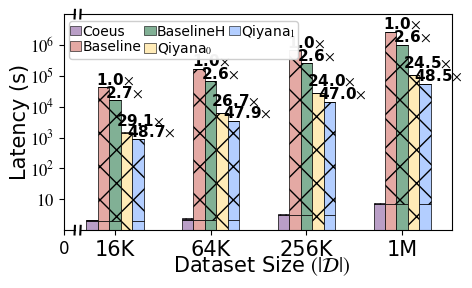

Source code (Python):
import numpy as np
import matplotlib.pyplot as plt
from matplotlib import rcParams

# (A AND NOT B) OR (C AND D AND NOT E) OR (F AND G AND H)
config = {
    "font.family": 'serif',
    "font.serif": ['Times New Roman', 'SimSun'],
    "mathtext.fontset": 'stix',
    "figure.dpi": 300,
}
plt.rcParams.update(config)

x_full = np.array([16, 64, 256, 1024])
x_labels = ['16K', '64K', '256K', '1M']
x_pos = np.arange(len(x_full))

coeus1 = np.array([2.04, 2.19, 3.04, 6.79]) 
baseline1  = np.array([2.04, 2.19, 3.04, 6.79]) 
baselineh1  = np.array([2.04, 2.19, 3.04, 6.79]) 
qiyana01   = np.array([0, 0, 0, 0]) 
qiyana11   = np.array([2.04, 2.19, 3.04, 6.79]) 

coeus2 = np.array([0, 0, 0, 0]) 
baseline2  = np.array([42553.67, 169961.27, 673614.98, 2693136.26]) 
baselineh2  = np.array([15965.53, 66248.85, 261855.29, 1031112.97]) 
qiyana02   = np.array([1461.35, 6370.75, 28116.39, 110069.21]) 
qiyana12   = np.array([871.62, 3543.06, 14324.72, 55468.16]) 

coeus3 = np.array([0.086, 0.110, 0.129, 0.214]) 
baseline3  = np.array([0.086, 0.110, 0.129, 0.214]) 
baselineh3  = np.array([0.086, 0.110, 0.129, 0.214]) 
qiyana03   = np.array([0.086, 0.110, 0.129, 0.214]) 
qiyana13   = np.array([0.086, 0.110, 0.129, 0.214]) 

coeus4 = np.array([0.086, 0.144, 0.193, 0.408]) 
baseline4  = np.array([0.086, 0.144, 0.193, 0.408])
baselineh4  = np.array([0.086, 0.144, 0.193, 0.408])  
qiyana04   = np.array([0.086, 0.144, 0.193, 0.408]) 
qiyana14   = np.array([0.086, 0.144, 0.193, 0.408]) 

fig, (ax1, ax2) = plt.subplots(1, 2, sharey=True, figsize=(5, 3),
                               gridspec_kw={'width_ratios': [1, 35], 'wspace': 0.03})

c_qiyana1 = '#B3CEFF'
c_qiyana0 = '#FFEBB7'
c_baselineh = '#81B095'
c_baseline = '#E4A9A4'
c_coeus = '#B99EC6'

bar_width = 0.12

x_coeus = x_pos - 2 * bar_width
x_baseline = x_pos - bar_width
x_baselineh = x_pos
x_qiyana0 = x_pos + bar_width
x_qiyana1 = x_pos + 2 * bar_width


p1 = ax2.bar(x_coeus, coeus1, bar_width, 
            label='Coeus-CPU1', color=c_coeus, edgecolor='black', linewidth=0.5)
p2 = ax2.bar(x_coeus, coeus2, bar_width, bottom=coeus1,
            label='Coeus-CPU2', color=c_coeus, edgecolor='black', linewidth=0.5, hatch='x')
p3 = ax2.bar(x_coeus, coeus3, bar_width, bottom=coeus1 + coeus2,
            label='Coeus-CPU3', color=c_coeus, edgecolor='black', linewidth=0.5, hatch='--')
p4 = ax2.bar(x_coeus, coeus4, bar_width, bottom=coeus1 + coeus2 + coeus3,
            label='Coeus-CPU4', color=c_coeus, edgecolor='black', linewidth=0.5, hatch='|||')

p5 = ax2.bar(x_baseline, baseline1, bar_width,
            label='Baseline-CPU1', color=c_baseline, edgecolor='black', linewidth=0.5)
p6 = ax2.bar(x_baseline, baseline2, bar_width, bottom=baseline1,
            label='Baseline-CPU2', color=c_baseline, edgecolor='black', linewidth=0.5, hatch='x')
p7 = ax2.bar(x_baseline, baseline3, bar_width, bottom=baseline1 + baseline2,
            label='Baseline-CPU3', color=c_baseline, edgecolor='black', linewidth=0.5, hatch='--')
p8 = ax2.bar(x_baseline, baseline4, bar_width, bottom=baseline1 + baseline2 + baseline3,
            label='Baseline-CPU4', color=c_baseline, edgecolor='black', linewidth=0.5, hatch='|||')

p9 = ax2.bar(x_baselineh, baselineh1, bar_width,
            label='Baselineh-CPU1', color=c_baselineh, edgecolor='black', linewidth=0.5)
p10 = ax2.bar(x_baselineh, baselineh2, bar_width, bottom=baselineh1,
            label='Baselineh-CPU2', color=c_baselineh, edgecolor='black', linewidth=0.5, hatch='x')
p11 = ax2.bar(x_baselineh, baselineh3, bar_width, bottom=baselineh1 + baselineh2,
            label='Baselineh-CPU3', color=c_baselineh, edgecolor='black', linewidth=0.5, hatch='--')
p12 = ax2.bar(x_baselineh, baselineh4, bar_width, bottom=baselineh1 + baselineh2 + baselineh3,
            label='Baselineh-CPU4', color=c_baselineh, edgecolor='black', linewidth=0.5, hatch='|||')

p13 = ax2.bar(x_qiyana0, qiyana01, bar_width,
            label='Qiyana0-CPU1', color=c_qiyana0, edgecolor='black', linewidth=0.5)
p14 = ax2.bar(x_qiyana0, qiyana02, bar_width, bottom=qiyana01,
            label='Qiyana0-CPU2', color=c_qiyana0, edgecolor='black', linewidth=0.5, hatch='x')
p15 = ax2.bar(x_qiyana0, qiyana03, bar_width, bottom=qiyana01 + qiyana02,
            label='Qiyana0-CPU3', color=c_qiyana0, edgecolor='black', linewidth=0.5, hatch='--')
p16 = ax2.bar(x_qiyana0, qiyana04, bar_width, bottom=qiyana01 + qiyana02 + qiyana03,
            label='Qiyana0-CPU4', color=c_qiyana0, edgecolor='black', linewidth=0.5, hatch='|||')

p17 = ax2.bar(x_qiyana1, qiyana11, bar_width,
            label='Qiyana1-CPU1', color=c_qiyana1, edgecolor='black', linewidth=0.5)
p18 = ax2.bar(x_qiyana1, qiyana12, bar_width, bottom=qiyana11,
            label='Qiyana1-CPU2', color=c_qiyana1, edgecolor='black', linewidth=0.5, hatch='x')
p10 = ax2.bar(x_qiyana1, qiyana13, bar_width, bottom=qiyana11 + qiyana12,
            label='Qiyana1-CPU3', color=c_qiyana1, edgecolor='black', linewidth=0.5, hatch='--')
p20 = ax2.bar(x_qiyana1, qiyana14, bar_width, bottom=qiyana11 + qiyana12 + qiyana13,
            label='Qiyana1-CPU4', color=c_qiyana1, edgecolor='black', linewidth=0.5, hatch='|||')

for i in range(len(x_pos)):
    values = [
        coeus1[i] + coeus2[i] + coeus3[i] + coeus4[i],
        baseline1[i] + baseline2[i] + baseline3[i] + baseline4[i],
        baselineh1[i] + baselineh2[i] + baselineh3[i] + baselineh4[i],
        qiyana01[i] + qiyana02[i] + qiyana03[i] + qiyana04[i],
        qiyana11[i] + qiyana12[i] + qiyana13[i] + qiyana14[i]
    ]
    max_val = values[1]

    ax2.text(x_baselineh[i], values[1], f'{1.0:.1f}' + r'$\times$', 
             ha='center', va='bottom', fontsize=11, family='Times New Roman',fontweight='bold')
    
    ratio_baselineh0 = max_val / values[2]
    ax2.text(x_baselineh[i] + 0.10, values[2], f'{ratio_baselineh0:.1f}' + r'$\times$', 
             ha='center', va='bottom', fontsize=11, family='Times New Roman',fontweight='bold')
    
    ratio_qiyana0 = max_val / values[3]
    ax2.text(x_qiyana0[i] + 0.14, values[3] * 1.4, f'{ratio_qiyana0:.1f}' + r'$\times$', 
             ha='center', va='bottom', fontsize=11, family='Times New Roman',fontweight='bold')
    
    ratio_qiyana1 = max_val / values[4]
    ax2.text(x_qiyana1[i] + 0.14, values[4], f'{ratio_qiyana1:.1f}' + r'$\times$', 
             ha='center', va='bottom', fontsize=11, family='Times New Roman',fontweight='bold')
    

ax2.set_xlim(x_pos[0] - 3*bar_width, x_pos[-1] + 4.3*bar_width)
ax2.set_xticks(x_pos)
ax2.set_xticklabels(x_labels, fontsize=15)

from matplotlib.patches import Patch
legend_elements = [
    Patch(facecolor=c_coeus, edgecolor='black', linewidth=0.4, label='Coeus'),
    Patch(facecolor=c_baseline, edgecolor='black', linewidth=0.4, label='Baseline'),
    Patch(facecolor=c_baselineh, edgecolor='black', linewidth=0.4, label='BaselineH'),
    Patch(facecolor=c_qiyana0, edgecolor='black', linewidth=0.4, label='Qiyana'+ r'$_0$'),
    Patch(facecolor=c_qiyana1, edgecolor='black', linewidth=0.4, label='Qiyana'+ r'$_1$'),
]

ax2.legend(handles=legend_elements, ncol=3, loc='upper left', fontsize=10, 
            frameon=True, framealpha=0.95, bbox_to_anchor=(-0.05, 1), columnspacing=0.2,
            handlelength=0.8, handletextpad=0.1, borderpad=0.1, labelspacing=0.1)  

ax1.set_xlim(0, 1)
ax1.set_xticks([0])
ax1.set_xticklabels(['0'], fontsize=12)

ax1.set_ylim(1, 10000000)
ax1.set_yscale('log')
ax1.set_yticks([10, 100, 1000, 10000, 100000, 1000000])
ax1.set_yticklabels(['$10$', '$10^2$', '$10^3$', '$10^4$', '$10^5$', '$10^6$'], fontsize=12)

ax1.spines['right'].set_visible(False)
ax2.spines['left'].set_visible(False)

ax2.yaxis.set_visible(False)  
# ax1.tick_params(axis="both", which="major", direction="in", width=1, length=5, labelsize=10)
# ax2.tick_params(axis="x", which="major", direction="in", width=1, length=0, labelsize=15)

d = .02
kwargs = dict(transform=ax1.transAxes, color='k', clip_on=False)
ax1.plot((1 - d, 1 + d), (-d, +d), **kwargs)
ax1.plot((1 - d, 1 + d), (1 - d, 1 + d), **kwargs)

kwargs.update(transform=ax2.transAxes)
ax2.plot((-d * 0.03, +d * 0.03), (-d, +d), **kwargs)
ax2.plot((-d * 0.03, +d * 0.03), (1 - d, 1 + d), **kwargs)

fig.text(0.52, 0.02, "Dataset Size " + r'$(|\mathcal{D}|)$', ha='center', fontsize=15, family='Times New Roman')
ax1.set_ylabel('Latency (s)', fontsize=15, family='Times New Roman', labelpad=0)
plt.subplots_adjust(bottom=0.16)
plt.tight_layout()

plt.savefig('f.pdf', dpi=600, bbox_inches='tight')
plt.show()
